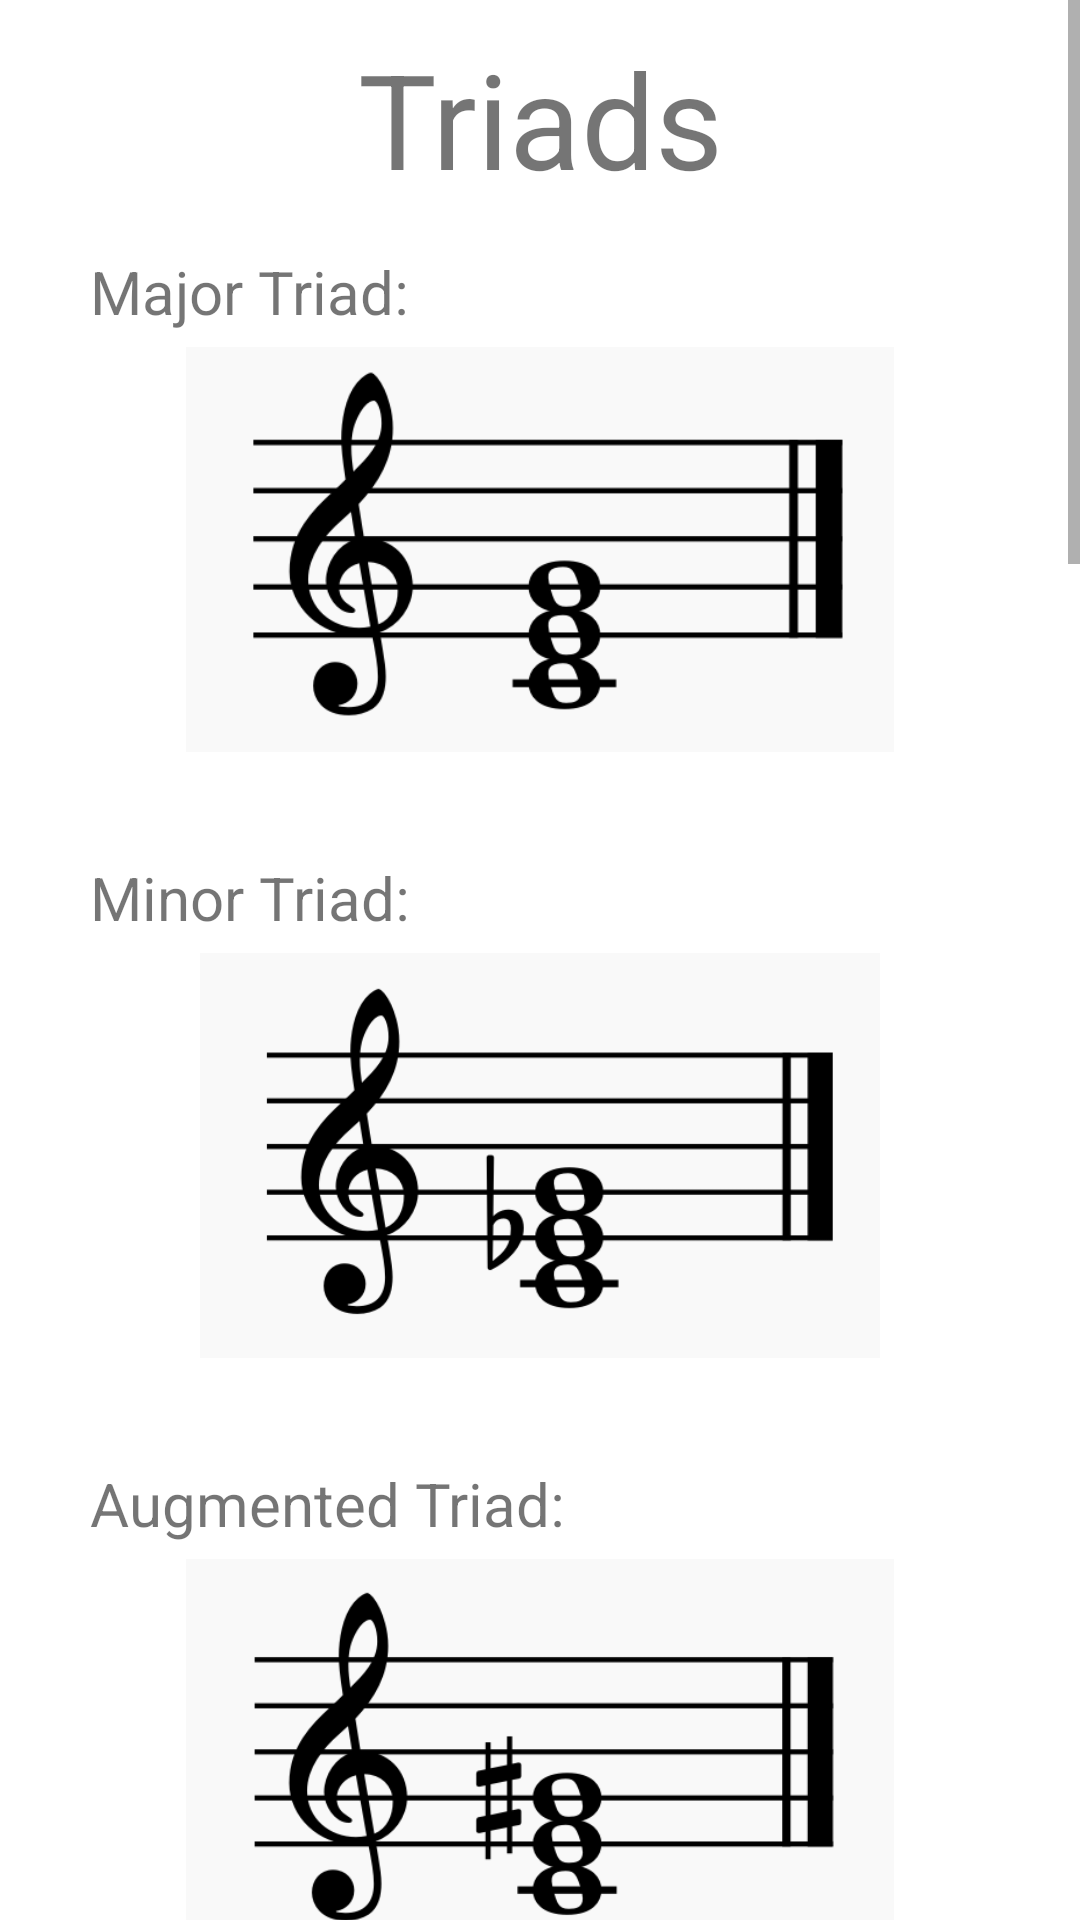

Reconstruct the res/layout file that produces this screen, plus the resources it refers to.
<!-- AndroidManifest.xml: application theme Theme.Gehoertrainingsapp -->
<!-- res/layout/activity_chord_theory.xml -->
<?xml version="1.0" encoding="utf-8"?>
<androidx.constraintlayout.widget.ConstraintLayout xmlns:android="http://schemas.android.com/apk/res/android"
    xmlns:app="http://schemas.android.com/apk/res-auto"
    xmlns:tools="http://schemas.android.com/tools"
    android:layout_width="match_parent"
    android:layout_height="match_parent"
    tools:context=".ChordTheoryActivity">

    <ScrollView
        android:layout_width="match_parent"
        android:layout_height="match_parent">

        <LinearLayout
            android:layout_width="match_parent"
            android:layout_height="wrap_content"
            android:orientation="vertical">

            <TextView
                android:id="@+id/tvTitleTriadChords"
                android:layout_width="match_parent"
                android:layout_height="wrap_content"
                android:layout_margin="10dp"
                android:gravity="center_horizontal"
                android:text="Triads"
                android:textSize="44sp" />

            <TextView
                android:id="@+id/tvMajorTriad"
                android:layout_width="match_parent"
                android:layout_height="wrap_content"
                android:layout_marginTop="5dp"
                android:layout_marginLeft="30dp"
                android:text="Major Triad:"
                android:textSize="20sp" />

            <ImageView
                android:layout_width="match_parent"
                android:layout_height="135dp"
                android:layout_marginTop="5dp"
                android:layout_marginBottom="30dp"
                android:scaleType="fitCenter"
                android:src="@drawable/img_chord_major" />

            <TextView
                android:id="@+id/tvMinorTriad"
                android:layout_width="match_parent"
                android:layout_height="wrap_content"
                android:layout_marginTop="5dp"
                android:layout_marginLeft="30dp"
                android:text="Minor Triad:"
                android:textSize="20sp" />

            <ImageView
                android:layout_width="match_parent"
                android:layout_height="135dp"
                android:layout_marginTop="5dp"
                android:layout_marginBottom="30dp"
                android:scaleType="fitCenter"
                android:src="@drawable/img_chord_minor" />

            <TextView
                android:id="@+id/tvAugmentedTriad"
                android:layout_width="match_parent"
                android:layout_height="wrap_content"
                android:layout_marginTop="5dp"
                android:layout_marginLeft="30dp"
                android:text="Augmented Triad:"
                android:textSize="20sp" />

            <ImageView
                android:layout_width="match_parent"
                android:layout_height="135dp"
                android:layout_marginTop="5dp"
                android:layout_marginBottom="30dp"
                android:scaleType="fitCenter"
                android:src="@drawable/img_chord_augmented" />

            <TextView
                android:id="@+id/tvDiminishedTriad"
                android:layout_width="match_parent"
                android:layout_height="wrap_content"
                android:layout_marginTop="5dp"
                android:layout_marginLeft="30dp"
                android:text="Diminished Triad:"
                android:textSize="20sp" />

            <ImageView
                android:layout_width="match_parent"
                android:layout_height="135dp"
                android:layout_marginTop="5dp"
                android:layout_marginBottom="30dp"
                android:scaleType="fitCenter"
                android:src="@drawable/img_chord_diminished" />

            <TextView
                android:id="@+id/tvTitle7thChords"
                android:layout_width="match_parent"
                android:layout_height="wrap_content"
                android:layout_margin="10dp"
                android:gravity="center_horizontal"
                android:text="7th Chords"
                android:textSize="44sp" />

            <TextView
                android:id="@+id/tvMajor7th"
                android:layout_width="match_parent"
                android:layout_height="wrap_content"
                android:layout_marginTop="5dp"
                android:layout_marginLeft="30dp"
                android:text="Major 7th:"
                android:textSize="20sp" />

            <ImageView
                android:layout_width="match_parent"
                android:layout_height="135dp"
                android:layout_marginTop="5dp"
                android:layout_marginBottom="30dp"
                android:scaleType="fitCenter"
                android:src="@drawable/img_chord_major7th" />

            <TextView
                android:id="@+id/tvMinor7th"
                android:layout_width="match_parent"
                android:layout_height="wrap_content"
                android:layout_marginTop="5dp"
                android:layout_marginLeft="30dp"
                android:text="Minor 7th:"
                android:textSize="20sp" />

            <ImageView
                android:layout_width="match_parent"
                android:layout_height="135dp"
                android:layout_marginTop="5dp"
                android:layout_marginBottom="30dp"
                android:scaleType="fitCenter"
                android:src="@drawable/img_chord_minor7th" />

            <TextView
                android:id="@+id/tvDominant7th"
                android:layout_width="match_parent"
                android:layout_height="wrap_content"
                android:layout_marginTop="5dp"
                android:layout_marginLeft="30dp"
                android:text="Dominant 7th:"
                android:textSize="20sp" />

            <ImageView
                android:layout_width="match_parent"
                android:layout_height="135dp"
                android:layout_marginTop="5dp"
                android:layout_marginBottom="30dp"
                android:scaleType="fitCenter"
                android:src="@drawable/img_chord_dominant7th" />

            <TextView
                android:id="@+id/tvMinorMajor7th"
                android:layout_width="match_parent"
                android:layout_height="wrap_content"
                android:layout_marginTop="5dp"
                android:layout_marginLeft="30dp"
                android:text="Minor Maj 7th"
                android:textSize="20sp" />

            <ImageView
                android:layout_width="match_parent"
                android:layout_height="135dp"
                android:layout_marginTop="5dp"
                android:layout_marginBottom="30dp"
                android:scaleType="fitCenter"
                android:src="@drawable/img_chord_minormajor7th" />

            <TextView
                android:id="@+id/tvHalfDim7th"
                android:layout_width="match_parent"
                android:layout_height="wrap_content"
                android:layout_marginTop="5dp"
                android:layout_marginLeft="30dp"
                android:text="Half Diminished 7th:"
                android:textSize="20sp" />

            <ImageView
                android:layout_width="match_parent"
                android:layout_height="135dp"
                android:layout_marginTop="5dp"
                android:layout_marginBottom="30dp"
                android:scaleType="fitCenter"
                android:src="@drawable/img_chord_halfdim7th" />

            <TextView
                android:id="@+id/tvDiminished7th"
                android:layout_width="match_parent"
                android:layout_height="wrap_content"
                android:layout_marginTop="5dp"
                android:layout_marginLeft="30dp"
                android:text="Diminished 7th:"
                android:textSize="20sp" />

            <ImageView
                android:layout_width="match_parent"
                android:layout_height="135dp"
                android:layout_marginTop="5dp"
                android:layout_marginBottom="30dp"
                android:scaleType="fitCenter"
                android:src="@drawable/img_chord_diminished7th" />
        </LinearLayout>
    </ScrollView>

</androidx.constraintlayout.widget.ConstraintLayout>
<!-- resources referenced by this layout -->
<resources>
  <!-- drawable img_chord_augmented: png bitmap (drawable-v24, 15546 bytes) -->
  <!-- drawable img_chord_diminished: png bitmap (drawable-v24, 17359 bytes) -->
  <!-- drawable img_chord_diminished7th: png bitmap (drawable-v24, 21296 bytes) -->
  <!-- drawable img_chord_dominant7th: png bitmap (drawable-v24, 16937 bytes) -->
  <!-- drawable img_chord_halfdim7th: png bitmap (drawable-v24, 20048 bytes) -->
  <!-- drawable img_chord_major: png bitmap (drawable-v24, 14246 bytes) -->
  <!-- drawable img_chord_major7th: png bitmap (drawable-v24, 15306 bytes) -->
  <!-- drawable img_chord_minor: png bitmap (drawable-v24, 15812 bytes) -->
  <!-- drawable img_chord_minor7th: png bitmap (drawable-v24, 18358 bytes) -->
  <!-- drawable img_chord_minormajor7th: png bitmap (drawable-v24, 16780 bytes) -->
  <style name="Theme.Gehoertrainingsapp" parent="Theme.MaterialComponents.DayNight.DarkActionBar">
          
          <item name="colorPrimary">@color/blue</item>
          <item name="colorPrimaryVariant">@color/blue</item>
          <item name="colorOnPrimary">@color/white</item>
          
          <item name="colorSecondary">@color/white</item>
          <item name="colorSecondaryVariant">@color/white</item>
          <item name="colorOnSecondary">@color/white</item>
          
          <item name="android:statusBarColor" tools:targetApi="l">?attr/colorPrimaryVariant</item>
          
      </style>
  <color name="blue">#2C67AF</color>
  <color name="white">#FFFFFF</color>
</resources>
